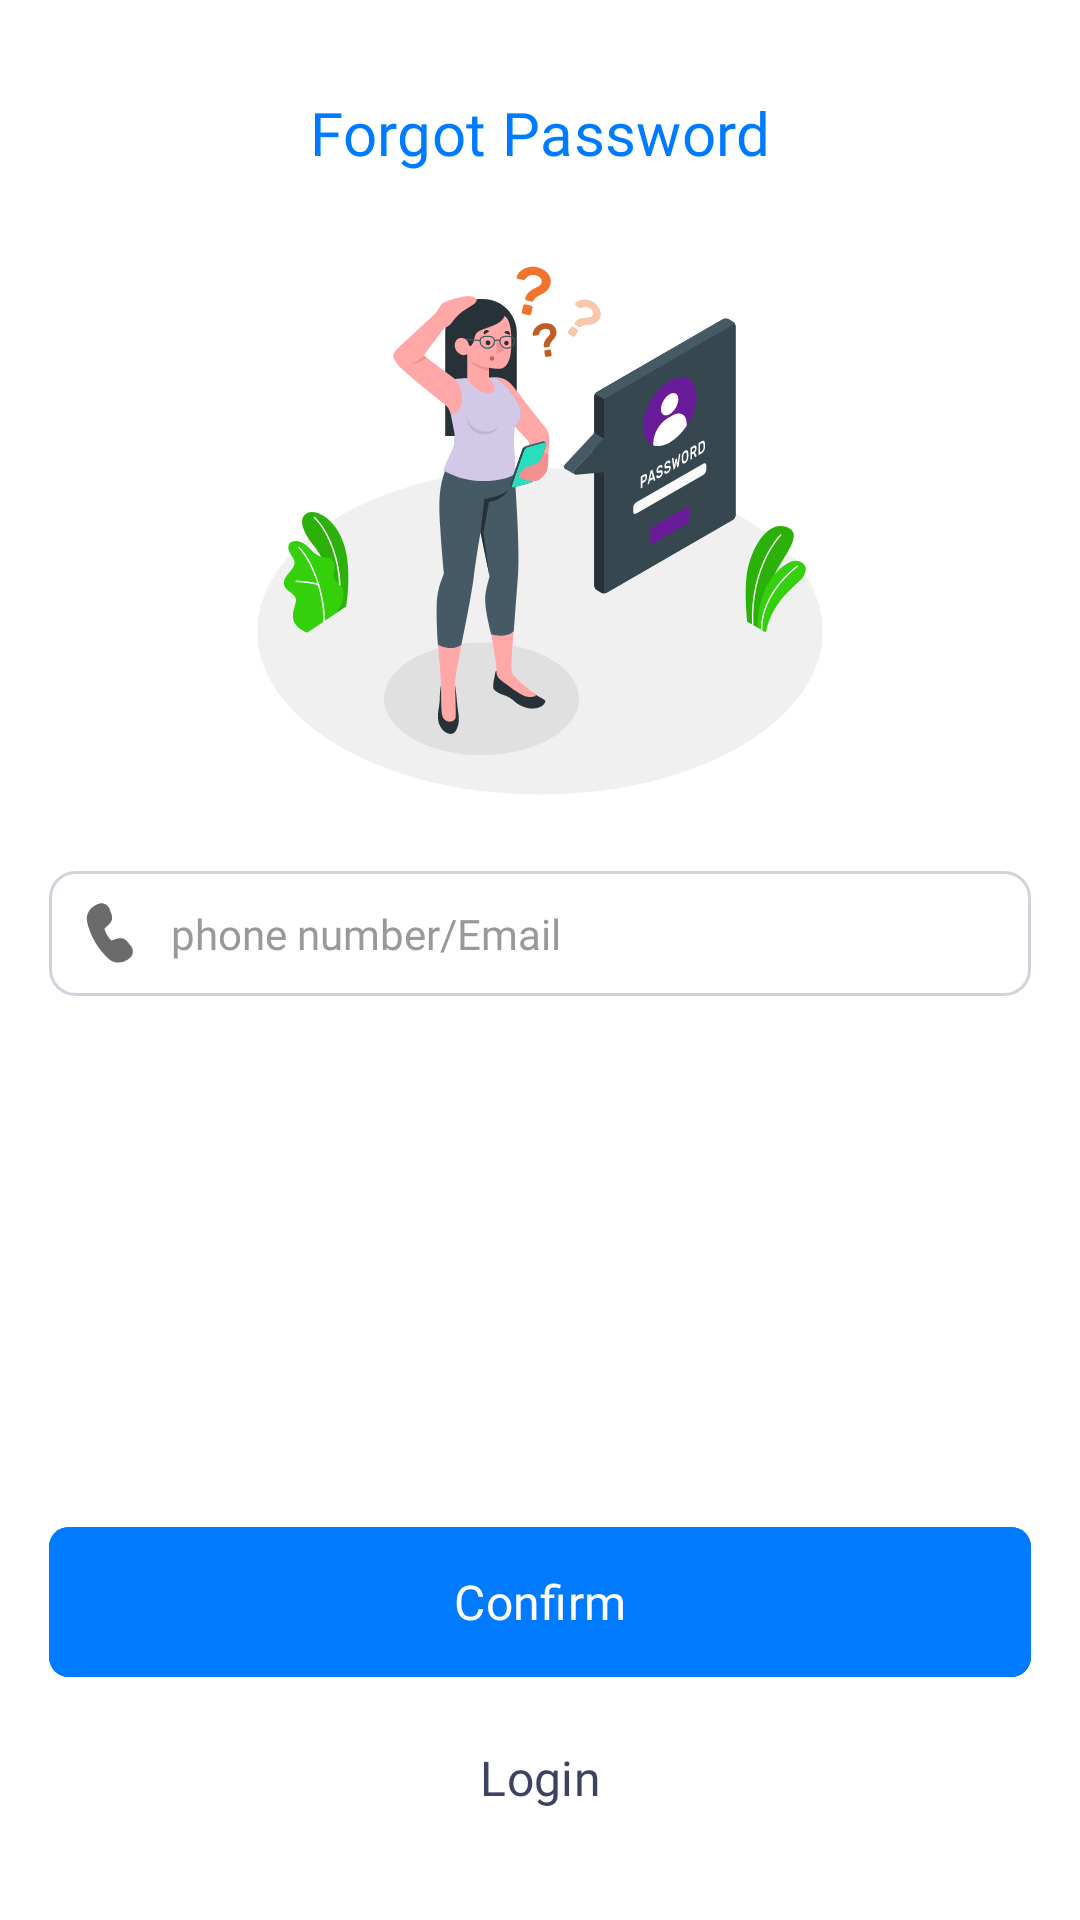

Write the Android layout XML for this screen, with the resource values it uses.
<!-- AndroidManifest.xml: application theme Theme.Localfinds -->
<!-- res/layout/fragment_forgot_password.xml -->
<?xml version="1.0" encoding="utf-8"?>
<androidx.constraintlayout.widget.ConstraintLayout xmlns:android="http://schemas.android.com/apk/res/android"
    xmlns:tools="http://schemas.android.com/tools"
    xmlns:app="http://schemas.android.com/apk/res-auto"
    android:layout_width="match_parent"
    android:layout_height="match_parent"
    tools:context=".ui.auth.ForgotPasswordFragment">


    <ScrollView
        android:id="@+id/scrollView"
        android:layout_width="match_parent"
        android:layout_height="match_parent"
        android:fillViewport="true"
        app:layout_constraintBottom_toBottomOf="parent"
        app:layout_constraintEnd_toEndOf="parent"
        app:layout_constraintStart_toStartOf="parent"
        app:layout_constraintTop_toTopOf="parent">


        <androidx.constraintlayout.widget.ConstraintLayout
            android:layout_width="match_parent"
            android:layout_height="@dimen/dimen_0">

            <TextView
                android:id="@+id/txtSetUpPassword"
                style="@style/materialText_Semi_Bold_20"
                android:layout_width="0dp"
                android:layout_height="wrap_content"
                android:layout_marginTop="@dimen/dimen_40"
                android:gravity="center"
                android:text="@string/forgot_password"
                android:textColor="@color/colorPrimary"
                app:layout_constraintBottom_toTopOf="@id/imgVerifyCode"
                app:layout_constraintEnd_toEndOf="@id/glRight"
                app:layout_constraintStart_toStartOf="@id/glLeft"
                app:layout_constraintTop_toTopOf="parent" />


            <ImageView
                android:id="@+id/imgVerifyCode"
                android:layout_width="@dimen/dimen_0"
                android:layout_height="wrap_content"
                android:layout_marginVertical="@dimen/dimen_20"
                android:src="@drawable/ic_forgot_password"
                app:layout_constraintBottom_toTopOf="@id/edtMobileNumber"
                app:layout_constraintEnd_toEndOf="@id/glRight"
                app:layout_constraintStart_toStartOf="@id/glLeft"
                app:layout_constraintTop_toBottomOf="@id/txtSetUpPassword" />


            <EditText
                android:id="@+id/edtMobileNumber"
                android:focusedByDefault="false"
                android:layout_width="@dimen/dimen_0"
                android:layout_height="@dimen/dimen_50"
                android:layout_marginTop="@dimen/dimen_20"
                android:background="@drawable/shape_rounded_outline_input_text"
                android:drawableStart="@drawable/ic_call_grey"
                android:drawablePadding="@dimen/dimen_10"
                android:fontFamily="@font/poppins_regular"
                android:hint="@string/phone_number_email"
                android:textColorHint="@color/grey_999"
                android:inputType="text"
                android:textColor="@color/black_26"
                android:paddingHorizontal="@dimen/dimen_10"
                android:textSize="@dimen/_14sp"
                app:layout_constraintEnd_toEndOf="@id/glRight"
                app:layout_constraintStart_toStartOf="@id/glLeft"
                app:layout_constraintTop_toBottomOf="@id/imgVerifyCode" />



            <com.google.android.material.button.MaterialButton
                android:id="@+id/btnConform"
                style="@style/materialButton"
                android:layout_width="@dimen/dimen_0"
                android:layout_height="@dimen/dimen_60"
                android:layout_marginTop="@dimen/dimen_30"
                android:layout_marginBottom="@dimen/dimen_25"
                android:fontFamily="@font/poppins_medium"
                android:text="@string/confirm"
                android:textSize="@dimen/_16sp"
                app:cornerRadius="@dimen/dimen_8"
                app:layout_constraintVertical_bias="1.1"
                app:layout_constraintBottom_toTopOf="@id/txtLogin"
                app:layout_constraintEnd_toEndOf="@id/glRight"
                app:layout_constraintStart_toStartOf="@id/glLeft"
                app:layout_constraintTop_toBottomOf="@id/edtMobileNumber" />


            <TextView
                android:id="@+id/txtLogin"
                style="@style/materialText_Semi_Bold_16"
                android:layout_width="0dp"
                android:layout_height="wrap_content"
                android:layout_marginBottom="@dimen/dimen_40"
                android:gravity="center"
                android:padding="@dimen/dimen_5"
                android:background="?selectableItemBackground"
                android:text="@string/login"
                app:layout_constraintBottom_toBottomOf="parent"
                app:layout_constraintEnd_toEndOf="@id/glRight"
                app:layout_constraintStart_toStartOf="@id/glLeft" />


            <androidx.constraintlayout.widget.Guideline
                android:id="@+id/glLeft"
                android:layout_width="wrap_content"
                android:layout_height="wrap_content"
                android:orientation="vertical"
                app:layout_constraintGuide_begin="@dimen/dimen_20" />

            <androidx.constraintlayout.widget.Guideline
                android:id="@+id/glRight"
                android:layout_width="wrap_content"
                android:layout_height="wrap_content"
                android:orientation="vertical"
                app:layout_constraintGuide_end="@dimen/dimen_20" />
        </androidx.constraintlayout.widget.ConstraintLayout>
    </ScrollView>



</androidx.constraintlayout.widget.ConstraintLayout>
<!-- resources referenced by this layout -->
<resources>
  <color name="black_26">#262626</color>
  <color name="colorPrimary">#007BFF</color>
  <color name="grey_999">#999999</color>
  <dimen name="_14sp">14sp</dimen>
  <dimen name="_16sp">16sp</dimen>
  <dimen name="dimen_0">0dp</dimen>
  <dimen name="dimen_10">9.5dp</dimen>
  <dimen name="dimen_20">19dp</dimen>
  <dimen name="dimen_25">23.75dp</dimen>
  <dimen name="dimen_30">28.5dp</dimen>
  <dimen name="dimen_40">38dp</dimen>
  <dimen name="dimen_5">4.75dp</dimen>
  <dimen name="dimen_50">47.5dp</dimen>
  <dimen name="dimen_60">57dp</dimen>
  <dimen name="dimen_8">7.6dp</dimen>
  <!-- drawable shape_rounded_outline_input_text (drawable) -->
  <?xml version="1.0" encoding="utf-8"?>
  <shape xmlns:android="http://schemas.android.com/apk/res/android"
      android:shape="rectangle">
      <corners android:radius="@dimen/dimen_10"/>
      <solid android:color="@android:color/transparent" />
      <stroke android:width="@dimen/dimen_1"
          android:color="#D0D5DD"/>
  
  </shape>
  <string name="confirm">Confirm</string>
  <string name="forgot_password">Forgot Password</string>
  <string name="login">Login</string>
  <string name="phone_number_email">phone number/Email</string>
  <style name="materialText_Semi_Bold_16" parent="TextAppearance.MaterialComponents.Subtitle2">
          <item name="android:fontFamily">@font/poppins_semi_bold</item>
          <item name="fontFamily">@font/poppins_semi_bold</item>
          <item name="android:textSize">@dimen/_16sp</item>
          <item name="textAllCaps">false</item>
          <item name="android:textColor">@color/grey_black</item>
          <item name="android:includeFontPadding">false</item>
      </style>
  <style name="materialText_Semi_Bold_20" parent="TextAppearance.MaterialComponents.Subtitle2">
          <item name="android:fontFamily">@font/poppins_semi_bold</item>
          <item name="fontFamily">@font/poppins_semi_bold</item>
          <item name="android:textSize">@dimen/_20sp</item>
          <item name="textAllCaps">false</item>
          <item name="android:textColor">@color/grey_black</item>
          <item name="android:includeFontPadding">false</item>
      </style>
  <color name="grey_6B">#6B6B6B</color>
  <dimen name="dimen_1">1dp</dimen>
  <dimen name="buttonCorners">20dp</dimen>
  <dimen name="button_text_size_normal">14sp</dimen>
  <color name="grey_black">#3D4260</color>
  <dimen name="_20sp">20sp</dimen>
  <color name="purple_500">#FF6200EE</color>
  <color name="purple_700">#FF3700B3</color>
  <color name="white">#FFFFFFFF</color>
  <color name="teal_200">#FF03DAC5</color>
  <color name="teal_700">#FF018786</color>
  <color name="black">#000000</color>
  <style name="CustomBottomSheetDialog" parent="@style/ThemeOverlay.MaterialComponents.BottomSheetDialog">
          <item name="bottomSheetStyle">@style/CustomBottomSheet</item>
      </style>
  <style name="CustomBottomSheet" parent="Widget.MaterialComponents.BottomSheet">
          <item name="shapeAppearanceOverlay">@style/CustomShapeAppearanceBottomSheetDialog</item>
      </style>
  <style name="CustomShapeAppearanceBottomSheetDialog" parent="">
          <item name="cornerFamily">rounded</item>
  
  
  
  
          <item name="android:background">@drawable/bottom_sheet_background</item>
          <item name="behavior_skipCollapsed">true</item>
          <item name="behavior_fitToContents">true</item>
          <item name="behavior_peekHeight">1000dp</item> // yep, that helped to skip collapsed state at initial
          <item name="behavior_autoHide">false</item>
          <item name="showAnimationBehavior">inward</item>
      </style>
  <dimen name="dimen_18">17.1dp</dimen>
  <dimen name="dimen_2">2dp</dimen>
</resources>
